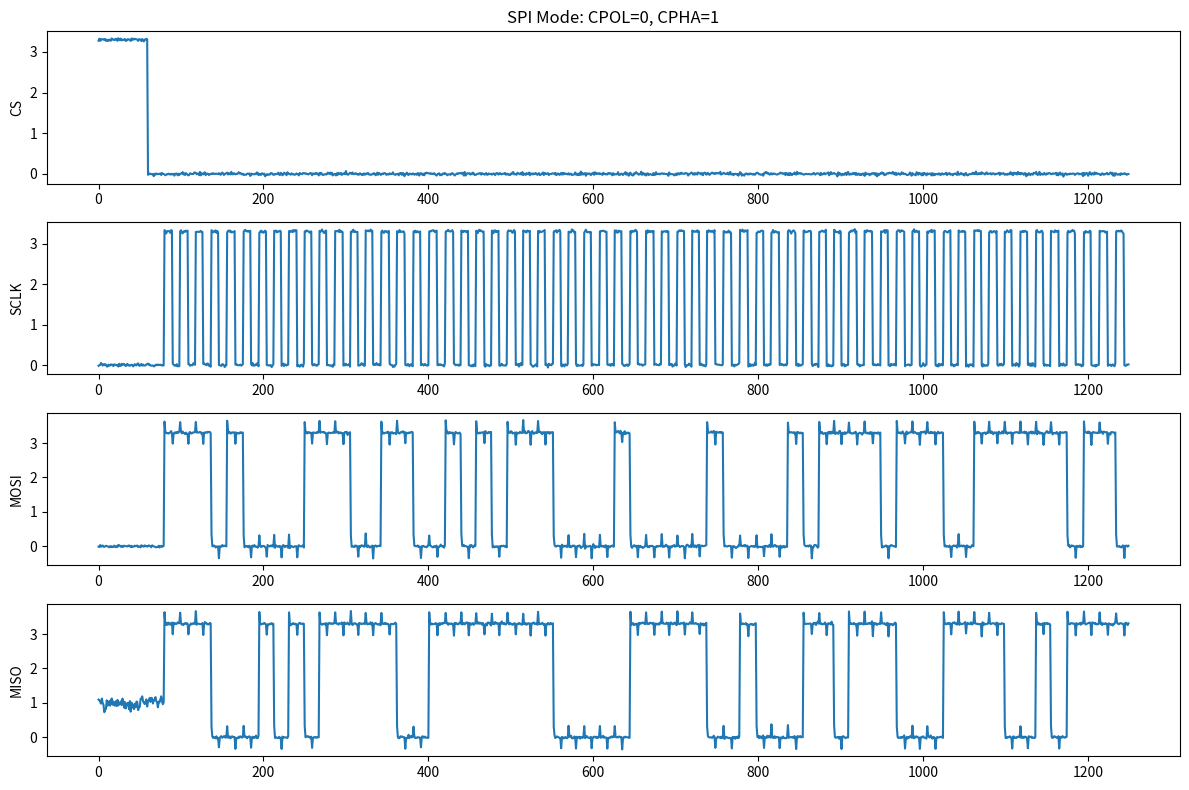

The script that saved this image:
import numpy as np
import matplotlib.pyplot as plt
import os
import csv

# --- SPI 标签定义 ---
LABEL_MAP = {
    "IDLE": 0,       # CS High, Bus Floating
    "CS_ACTIVE": 1,  # CS Low, Setup/Hold time
    "DATA_M0_S0": 2,       # MOSI发0，同时 MISO发0
    "DATA_M0_S1": 3,       # MOSI发0，同时 MISO发1
    "DATA_M1_S0": 4,       # MOSI发1，同时 MISO发0
    "DATA_M1_S1": 5,       # MOSI发1，同时 MISO发1
    "GLITCH": 6            # 噪声/毛刺（备用）
}

def get_label_name(label_id):
    for name, id_ in LABEL_MAP.items():
        if id_ == label_id: return name
    return "UNKNOWN"

# --- 增强版配置 ---
DEFAULT_SPI_CONFIG = {
    'voltage_high': 3.3,
    'voltage_low': 0.0,
    'voltage_noise_std': 0.02,
    'jitter_std_factor': 0.02,
    
    'clk_freq_options': [100e3, 500e3, 1e6, 5e6],
    'sampling_rate_options': [10e6, 20e6, 50e6, 100e6, 200e6],

    # SPI 模式概率 [Mode0, Mode1, Mode2, Mode3]
    'prob_modes': [0.4, 0.2, 0.2, 0.2], 

    # [新增] 突发传输配置
    'burst_prob': 0.5,        # 50% 概率连续发多字节
    'min_burst_len': 2,
    'max_burst_len': 10,      # 一次最多发 10 个词

    # [新增] 位宽多样性
    'prob_8bit': 0.6,         # 60% 是标准 8-bit
    'prob_16bit': 0.3,        # 20% 是 16-bit
    'prob_custom_bit': 0.1,   # 20% 是奇怪的位宽 (9, 10, 12...)

    # [新增] 大小端模式
    'prob_lsb_first': 0.2,    # 20% 概率低位先行

    # [新增] 高阻态模拟
    'high_z_noise_std': 0.1,  # 悬空时的噪声更大
    'crosstalk_factor': 0.1
}

class RealisticSPISignalGenerator:
    def __init__(self, config):
        self.config = config
        self.v_h = config['voltage_high']
        self.v_l = config['voltage_low']
        
        self.sclk_freq = None
        self.fs = None
        self.spb = None 
        
        self.cpol = 0
        self.cpha = 0
        self.bits_per_word = 8
        self.lsb_first = False

    def _select_parameters(self):
        # 基础参数
        self.sclk_freq = np.random.choice(self.config['clk_freq_options'])
        valid_fs = [fs for fs in self.config['sampling_rate_options'] if fs >= 10 * self.sclk_freq]
        self.fs = np.random.choice(valid_fs) if valid_fs else max(self.config['sampling_rate_options'])
        self.spb = int(self.fs / (2 * self.sclk_freq))
        
        # 模式选择
        mode = np.random.choice([0, 1, 2, 3], p=self.config['prob_modes'])
        self.cpol = (mode >> 1) & 1
        self.cpha = mode & 1

        # [新增] 位宽选择
        r = np.random.rand()
        if r < self.config['prob_8bit']: self.bits_per_word = 8
        elif r < self.config['prob_8bit'] + self.config['prob_16bit']: self.bits_per_word = 16
        else: self.bits_per_word = np.random.choice([9, 10, 12, 14]) # 模拟 ADC/Screen

        # [新增] 大小端
        self.lsb_first = True if np.random.rand() < self.config['prob_lsb_first'] else False

    def _generate_high_z_noise(self, length):
        """模拟高阻态(High-Z)：悬空线会随环境漂移"""
        # 随机游走 + 大底噪
        walk = np.cumsum(np.random.normal(0, 0.01, length))
        noise = np.random.normal(0, self.config['high_z_noise_std'], length)
        # 限制在 -0.5 ~ 3.8 之间
        floating_level = 1.0 + walk + noise # 悬空电压通常在中间某处飘荡，不一定是0
        return floating_level

    def add_transition_time(self, signal, rise_factor, fall_factor):
        result = signal.copy()
        rise = int(rise_factor * self.base_samples_per_clock)
        fall = int(fall_factor * self.base_samples_per_clock)
        edges = np.where(np.diff(signal) != 0)[0]
        for e in edges:
            if e + 1 < len(signal):
                is_rise = signal[e] < signal[e + 1]
                t_time = rise if is_rise else fall
                if t_time > 0:
                    end = min(e + t_time, len(signal) - 1)
                    if end > e:
                        result[e:end] = np.linspace(signal[e], signal[end], end - e)
        return result

    def generate_transaction(self):
        self._select_parameters()
        
        cs_seq, sclk_seq, mosi_seq, miso_seq, label_seq = [], [], [], [], []
        events = []
        
        # --- 1. IDLE 阶段 (高阻态模拟) ---
        idle_len = int(self.spb * np.random.randint(5, 10))
        
        cs_seq.append(np.full(idle_len, self.v_h)) # CS High
        sclk_seq.append(np.full(idle_len, self.v_h if self.cpol else self.v_l))
        
        # 关键：IDLE 时 MISO/MOSI 可能是悬空的 (High-Z)
        # 这里我们让 MOSI 为 0 (Master 驱动)，MISO 为悬空 (Slave High-Z)
        mosi_seq.append(np.full(idle_len, self.v_l)) 
        miso_seq.append(self._generate_high_z_noise(idle_len)) 
        label_seq.append(np.full(idle_len, LABEL_MAP['IDLE']))

        # --- 2. CS Active ---
        cs_setup = int(self.spb * 2)
        cs_seq.append(np.full(cs_setup, self.v_l))
        sclk_seq.append(np.full(cs_setup, self.v_h if self.cpol else self.v_l))
        mosi_seq.append(np.full(cs_setup, self.v_l))
        miso_seq.append(self._generate_high_z_noise(cs_setup)) # CS拉低瞬间 Slave 可能还没反应过来
        label_seq.append(np.full(cs_setup, LABEL_MAP['CS_ACTIVE']))

        # --- 3. 突发数据传输 ---
        if np.random.rand() < self.config['burst_prob']:
            word_count = np.random.randint(self.config['min_burst_len'], self.config['max_burst_len'])
        else:
            word_count = 1

        events.append({
            'type': 'CONFIG', 
            'mode': f"CPOL={self.cpol},CPHA={self.cpha}", 
            'bits': self.bits_per_word,
            'lsb': self.lsb_first
        })

        for _ in range(word_count):
            val_mosi = np.random.randint(0, 2**self.bits_per_word)
            events.append({'type': 'DATA', 'value': val_mosi})
            
            # 生成比特序列
            range_bits = range(self.bits_per_word) if self.lsb_first else range(self.bits_per_word-1, -1, -1)
            
            for i in range_bits:
                bit_mosi = (val_mosi >> i) & 1
                bit_miso = np.random.randint(0, 2) # MISO 随机数据
                
                # 半周期长度 (加 jitter)
                t_1 = int(self.spb * np.random.uniform(0.95, 1.05))
                t_2 = int(self.spb * np.random.uniform(0.95, 1.05))
                
                # 电平定义
                clk_idle = self.v_h if self.cpol else self.v_l
                clk_active = self.v_l if self.cpol else self.v_h
                v_mosi = self.v_h if bit_mosi else self.v_l
                v_miso = self.v_h if bit_miso else self.v_l
                 # [新增] 动态组合标签逻辑
                if bit_mosi == 0 and bit_miso == 0:
                    l_combined = LABEL_MAP['DATA_M0_S0']
                elif bit_mosi == 0 and bit_miso == 1:
                    l_combined = LABEL_MAP['DATA_M0_S1']
                elif bit_mosi == 1 and bit_miso == 0:
                    l_combined = LABEL_MAP['DATA_M1_S0']
                else:
                    l_combined = LABEL_MAP['DATA_M1_S1']

                # 根据 CPHA 生成时序
                if self.cpha == 0:
                    sclk_bit = np.concatenate([np.full(t_1, clk_active), np.full(t_2, clk_idle)])
                    # Data stable for whole period (simplified)
                    mosi_bit = np.full(t_1 + t_2, v_mosi)
                    miso_bit = np.full(t_1 + t_2, v_miso)
                else:
                    sclk_bit = np.concatenate([np.full(t_1, clk_active), np.full(t_2, clk_idle)])
                    mosi_bit = np.full(t_1 + t_2, v_mosi)
                    miso_bit = np.full(t_1 + t_2, v_miso)

                sclk_seq.append(sclk_bit)
                mosi_seq.append(mosi_bit)
                miso_seq.append(miso_bit)
                cs_seq.append(np.full(len(sclk_bit), self.v_l))
                label_seq.append(np.full(len(sclk_bit), l_combined))

        # --- 4. End Frame ---
        cs_hold = int(self.spb * 2)
        cs_seq.append(np.full(cs_hold, self.v_h))
        sclk_seq.append(np.full(cs_hold, self.v_h if self.cpol else self.v_l))
        mosi_seq.append(np.full(cs_hold, self.v_l))
        miso_seq.append(self._generate_high_z_noise(cs_hold)) # 回到 High-Z
        label_seq.append(np.full(cs_hold, LABEL_MAP['IDLE']))

        # 合并
        sclk = np.concatenate(sclk_seq)
        mosi = np.concatenate(mosi_seq)
        miso = np.concatenate(miso_seq)
        cs = np.concatenate(cs_seq)
        labels = np.concatenate(label_seq)

        # 添加物理损伤
        # 1. 串扰
        diff = np.diff(sclk, prepend=sclk[0]) * self.config['crosstalk_factor']
        mosi += diff
        miso += diff
        
        # 2. 高斯底噪
        noise_std = self.config['voltage_noise_std']
        sclk += np.random.normal(0, noise_std, len(sclk))
        mosi += np.random.normal(0, noise_std, len(mosi))
        miso += np.random.normal(0, noise_std, len(miso))
        cs += np.random.normal(0, noise_std, len(cs))

        return sclk, mosi, miso, cs, labels, events

    def generate_spi_datasets(self, num_datasets=100, samples_per_dataset=10000):
        all_datasets = np.zeros((num_datasets, samples_per_dataset, 4), dtype=np.float32)
        all_labels = np.zeros((num_datasets, samples_per_dataset), dtype=np.int64)
        all_events = []
        all_maps = []

        for i in range(num_datasets):
            sclk, mosi, miso, cs, lbl, evt = self.generate_transaction()
            L = min(len(sclk), samples_per_dataset)
            
            # 随机打乱通道映射 (增强泛化性)
            # 默认: 0:CS, 1:SCLK, 2:MOSI, 3:MISO
            ch_indices = [0, 1, 2, 3]
            # np.random.shuffle(ch_indices) # 如果想让模型自己猜通道，可以开启
            
            all_datasets[i, :L, ch_indices[0]] = cs[:L]
            all_datasets[i, :L, ch_indices[1]] = sclk[:L]
            all_datasets[i, :L, ch_indices[2]] = mosi[:L]
            all_datasets[i, :L, ch_indices[3]] = miso[:L]
            
            # Padding
            if L < samples_per_dataset:
                # CS Idle High
                all_datasets[i, L:, ch_indices[0]] = self.v_h
                # SCLK Idle (CPOL dependent, but random noise here is safer)
                all_datasets[i, L:, ch_indices[1]] = self.v_h if self.cpol else self.v_l
                
            all_labels[i, :L] = lbl[:L]
            all_events.append(evt)
            all_maps.append(tuple(ch_indices))

        return all_datasets, all_labels, all_events, all_maps

# 测试生成
if __name__ == '__main__':
    gen = RealisticSPISignalGenerator(DEFAULT_SPI_CONFIG)
    data, labels, events, maps = gen.generate_spi_datasets(5, 1250) # 短一点方便看
    
    # 画图验证
    plt.figure(figsize=(12, 8))
    t = np.arange(1250)
    plt.subplot(4,1,1); plt.plot(t, data[0,:,0]); plt.ylabel('CS'); plt.title(f"SPI Mode: CPOL={gen.cpol}, CPHA={gen.cpha}")
    plt.subplot(4,1,2); plt.plot(t, data[0,:,1]); plt.ylabel('SCLK')
    plt.subplot(4,1,3); plt.plot(t, data[0,:,2]); plt.ylabel('MOSI')
    plt.subplot(4,1,4); plt.plot(t, data[0,:,3]); plt.ylabel('MISO')
    plt.tight_layout()
    plt.show()
